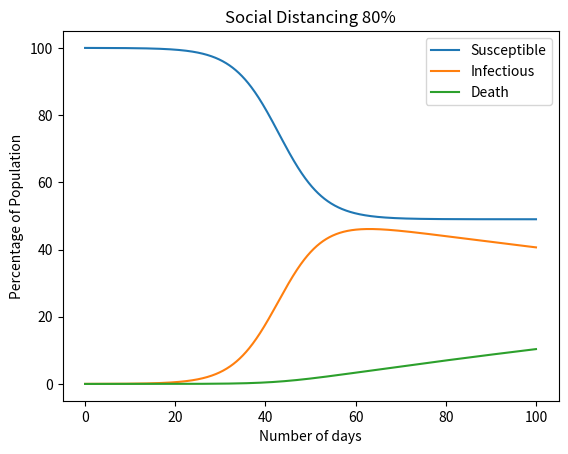

Reproduce this figure in Python.
import numpy as np
from matplotlib import pyplot as plt
from matplotlib.ticker import FuncFormatter


def xscale(x, pos):
    return int(x/10)

def yscale(y, pos):
    return int(y*100)


def base_sisd_model(init_vals, params, t):
    s, i, d = init_vals
    S, I, D = [s], [i], [d]
    alpha, beta, gamma, rho = params
    dt = t[1] - t[0]
    for _ in t[1:]:
        s += (alpha*I[-1] - rho*beta*S[-1]*I[-1])*dt
        i += (rho*beta*S[-1]*I[-1] - alpha*I[-1] - gamma*I[-1])*dt
        d += (gamma*I[-1])*dt
        S.append(s)
        I.append(i)
        D.append(d)
    return np.stack([S, I, D]).T

# Define parameters
t_max = 100
dt = .1
t = np.linspace(0, t_max, int(t_max/dt) + 1)
N = 10000
init_vals = 1 - 1/N, 1/N, 0
mortality_rate = 0.02
# the recovery rate includes death and actual recovery
recovery_rate = 0.2
# this is social distancing parameter
rho = 0.2
gamma = mortality_rate * recovery_rate
alpha = recovery_rate - gamma
beta = 2

params = alpha, beta, gamma, rho
results = base_sisd_model(init_vals, params, t)

# Simulate
fig, ax = plt.subplots()
grph = ax.plot(results)

x_formatter = FuncFormatter(xscale)
y_formatter = FuncFormatter(yscale)

ax.xaxis.set_major_formatter(x_formatter)
ax.yaxis.set_major_formatter(y_formatter)

plt.xlabel('Number of days')
plt.ylabel('Percentage of Population')

plt.title('Social Distancing ' + str(round((1-rho)*100)) + '%')
plt.legend(grph, ('Susceptible', 'Infectious', 'Death'))
plt.show()
